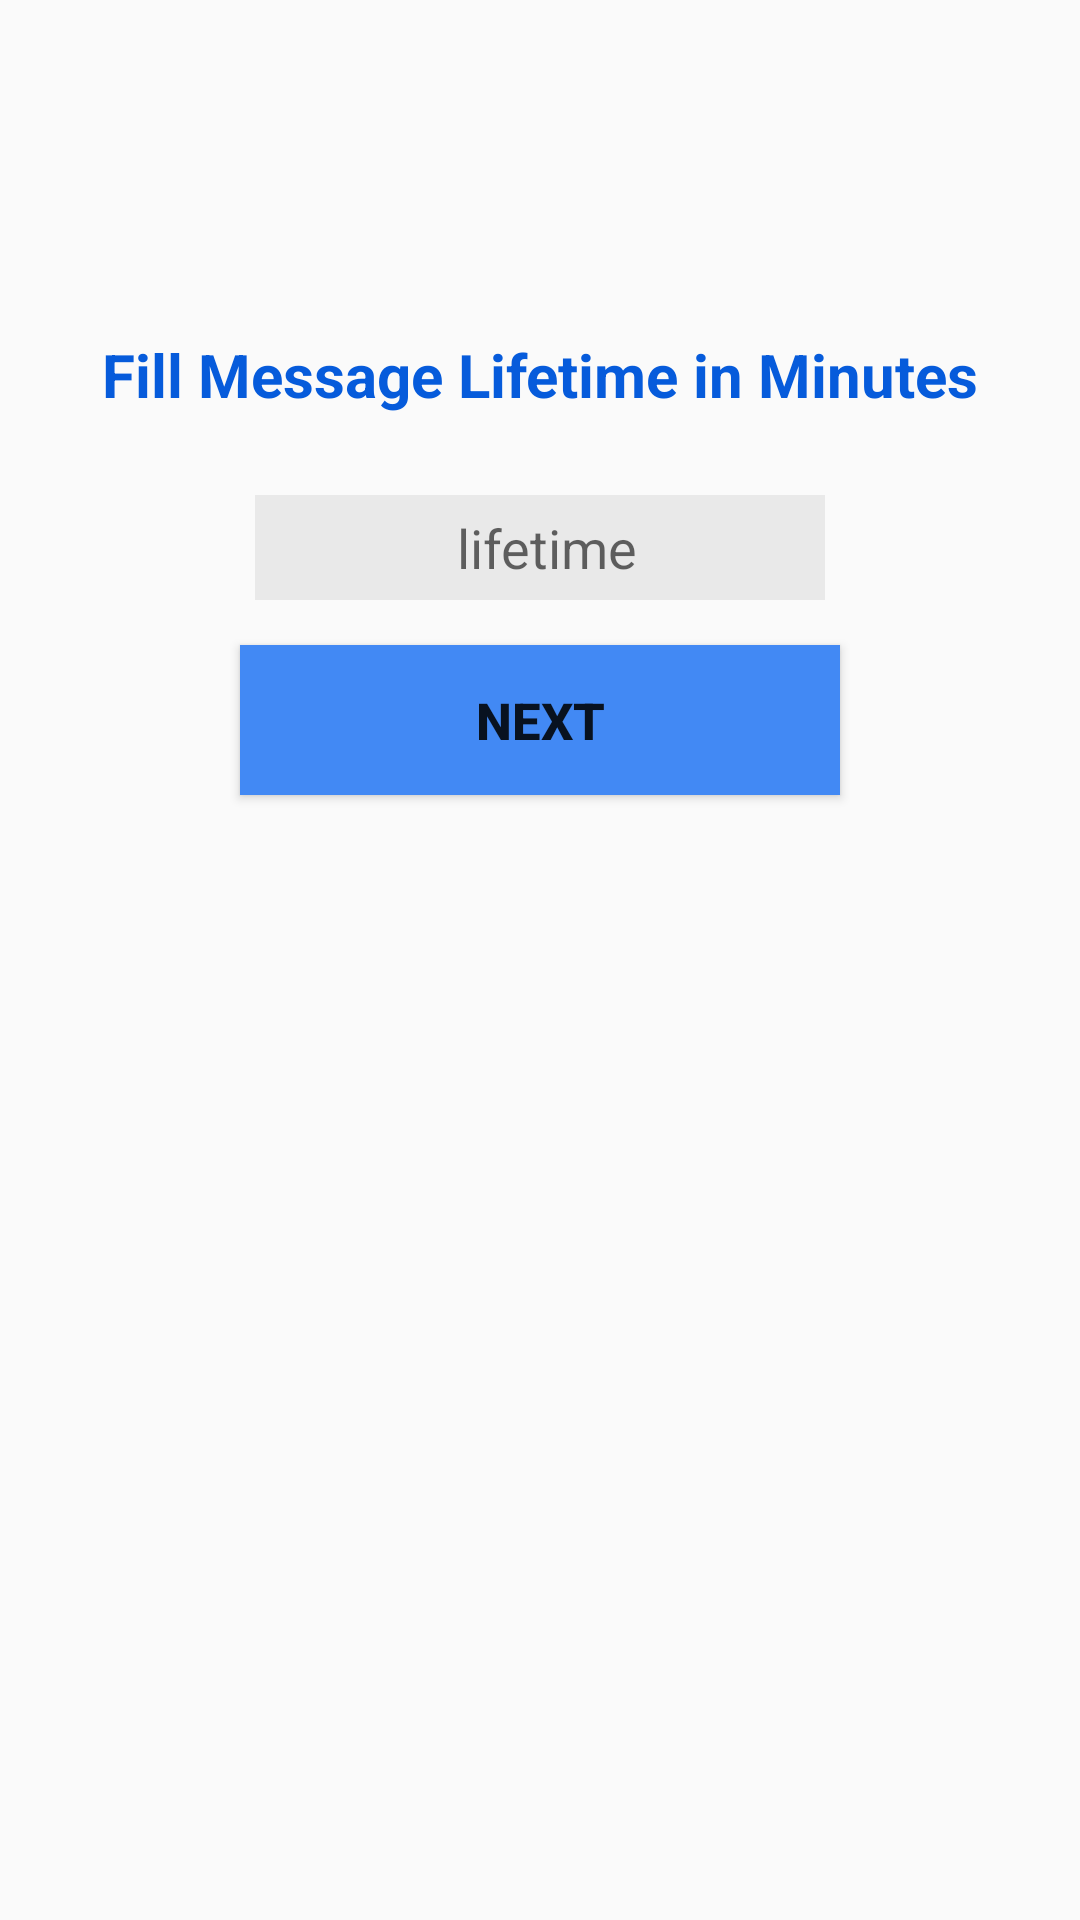

Layout XML and referenced resources for this Android screen:
<!-- AndroidManifest.xml: application theme AppTheme -->
<!-- res/layout/activity_input_time.xml -->
<?xml version="1.0" encoding="utf-8"?>
<LinearLayout xmlns:android="http://schemas.android.com/apk/res/android"
    xmlns:app="http://schemas.android.com/apk/res-auto"
    xmlns:tools="http://schemas.android.com/tools"
    android:layout_width="match_parent"
    android:layout_height="match_parent"
    android:orientation="vertical"
    tools:context="me.aflak.bluetoothterminal.InputTime">

    <TextView
        android:layout_width="match_parent"
        android:layout_height="50dp"
        android:textSize="20dp"
        android:gravity="center"
        android:layout_marginTop="100dp"
        android:textStyle="bold"
        android:textColor="#065bdb"
        android:text="Fill Message Lifetime in Minutes" />

    <EditText
        android:id="@+id/input_lifetime_editText"
        android:layout_width="190dp"
        android:layout_height="35dp"
        android:layout_gravity="center_horizontal"
        android:layout_marginTop="15dp"
        android:background="#11000000"
        android:hint=" lifetime"
        android:inputType="number"
        android:singleLine="false"
        android:textAlignment="center"
        android:textColor="#000"
        android:visibility="visible" />

    <Button
        android:layout_width="200dp"
        android:layout_height="50dp"
        android:id="@+id/input_lifetime_next_button"
        android:layout_gravity="center_horizontal"
        android:text="NEXT"
        android:textSize="17dp"
        android:textStyle="bold"
        android:background="#4289f4"
        android:layout_marginTop="15dp"/>






</LinearLayout>
<!-- resources referenced by this layout -->
<resources>
  <style name="AppTheme" parent="Theme.AppCompat.Light.DarkActionBar">
          <item name="colorPrimary">@color/colorPrimary</item>
          <item name="colorPrimaryDark">@color/colorPrimaryDark</item>
  
      </style>
  <color name="colorPrimary">#3F51B5</color>
  <color name="colorPrimaryDark">#303F9F</color>
</resources>
